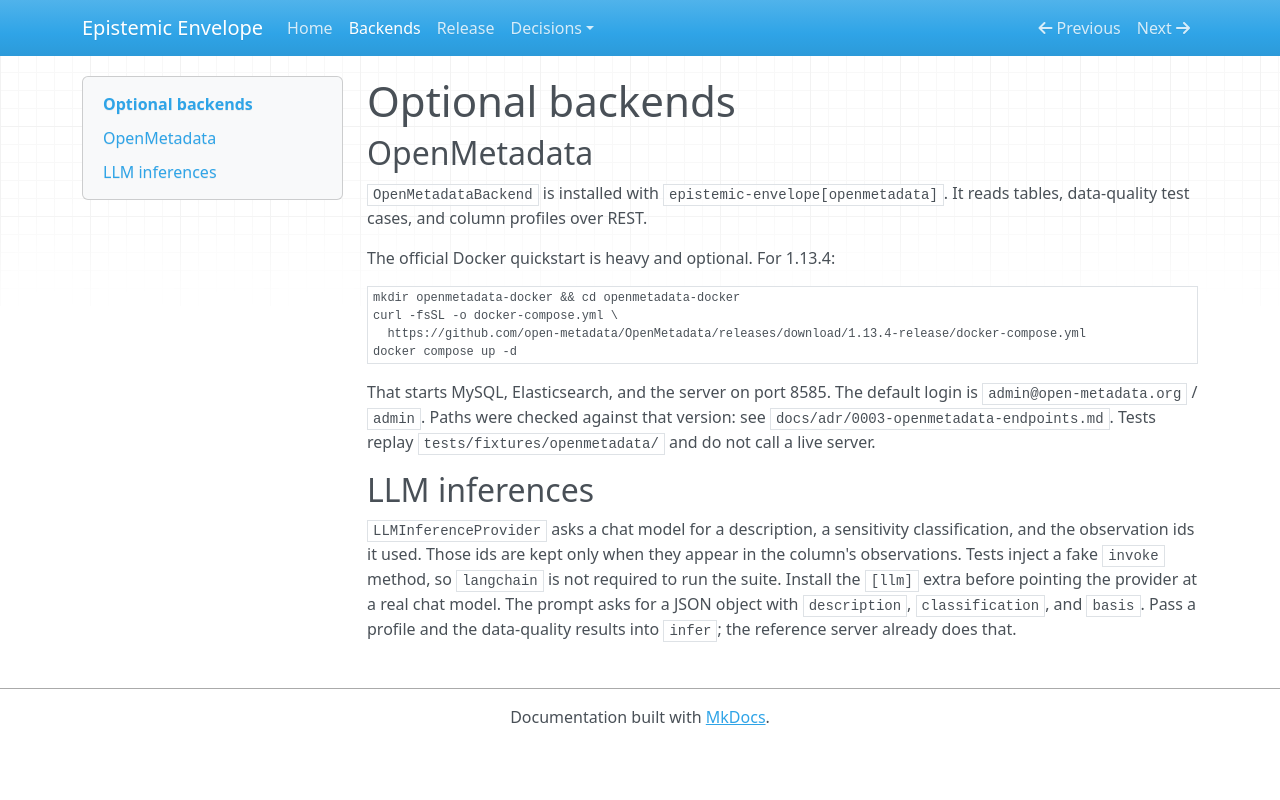

repository: dnanatihor/epistemic-envelope · page: backends/index.html · generator: mkdocs

# Optional backends

## OpenMetadata

`OpenMetadataBackend` is installed with `epistemic-envelope[openmetadata]`.
It reads tables, data-quality test cases, and column profiles over REST.

The official Docker quickstart is heavy and optional. For 1.13.4:

```bash
mkdir openmetadata-docker && cd openmetadata-docker
curl -fsSL -o docker-compose.yml \
  https://github.com/open-metadata/OpenMetadata/releases/download/1.13.4-release/docker-compose.yml
docker compose up -d
```

That starts MySQL, Elasticsearch, and the server on port 8585. The default
login is `admin@open-metadata.org` / `admin`. Paths were checked against
that version: see `docs/adr/0003-openmetadata-endpoints.md`. Tests replay
`tests/fixtures/openmetadata/` and do not call a live server.

## LLM inferences

`LLMInferenceProvider` asks a chat model for a description, a sensitivity
classification, and the observation ids it used. Those ids are kept only
when they appear in the column's observations. Tests inject a fake `invoke` method, so `langchain` is not required to run
the suite. Install the `[llm]` extra before pointing the provider at a
real chat model. The prompt asks for a JSON object with `description`,
`classification`, and `basis`. Pass a profile and the data-quality
results into `infer`; the reference server already does that.
